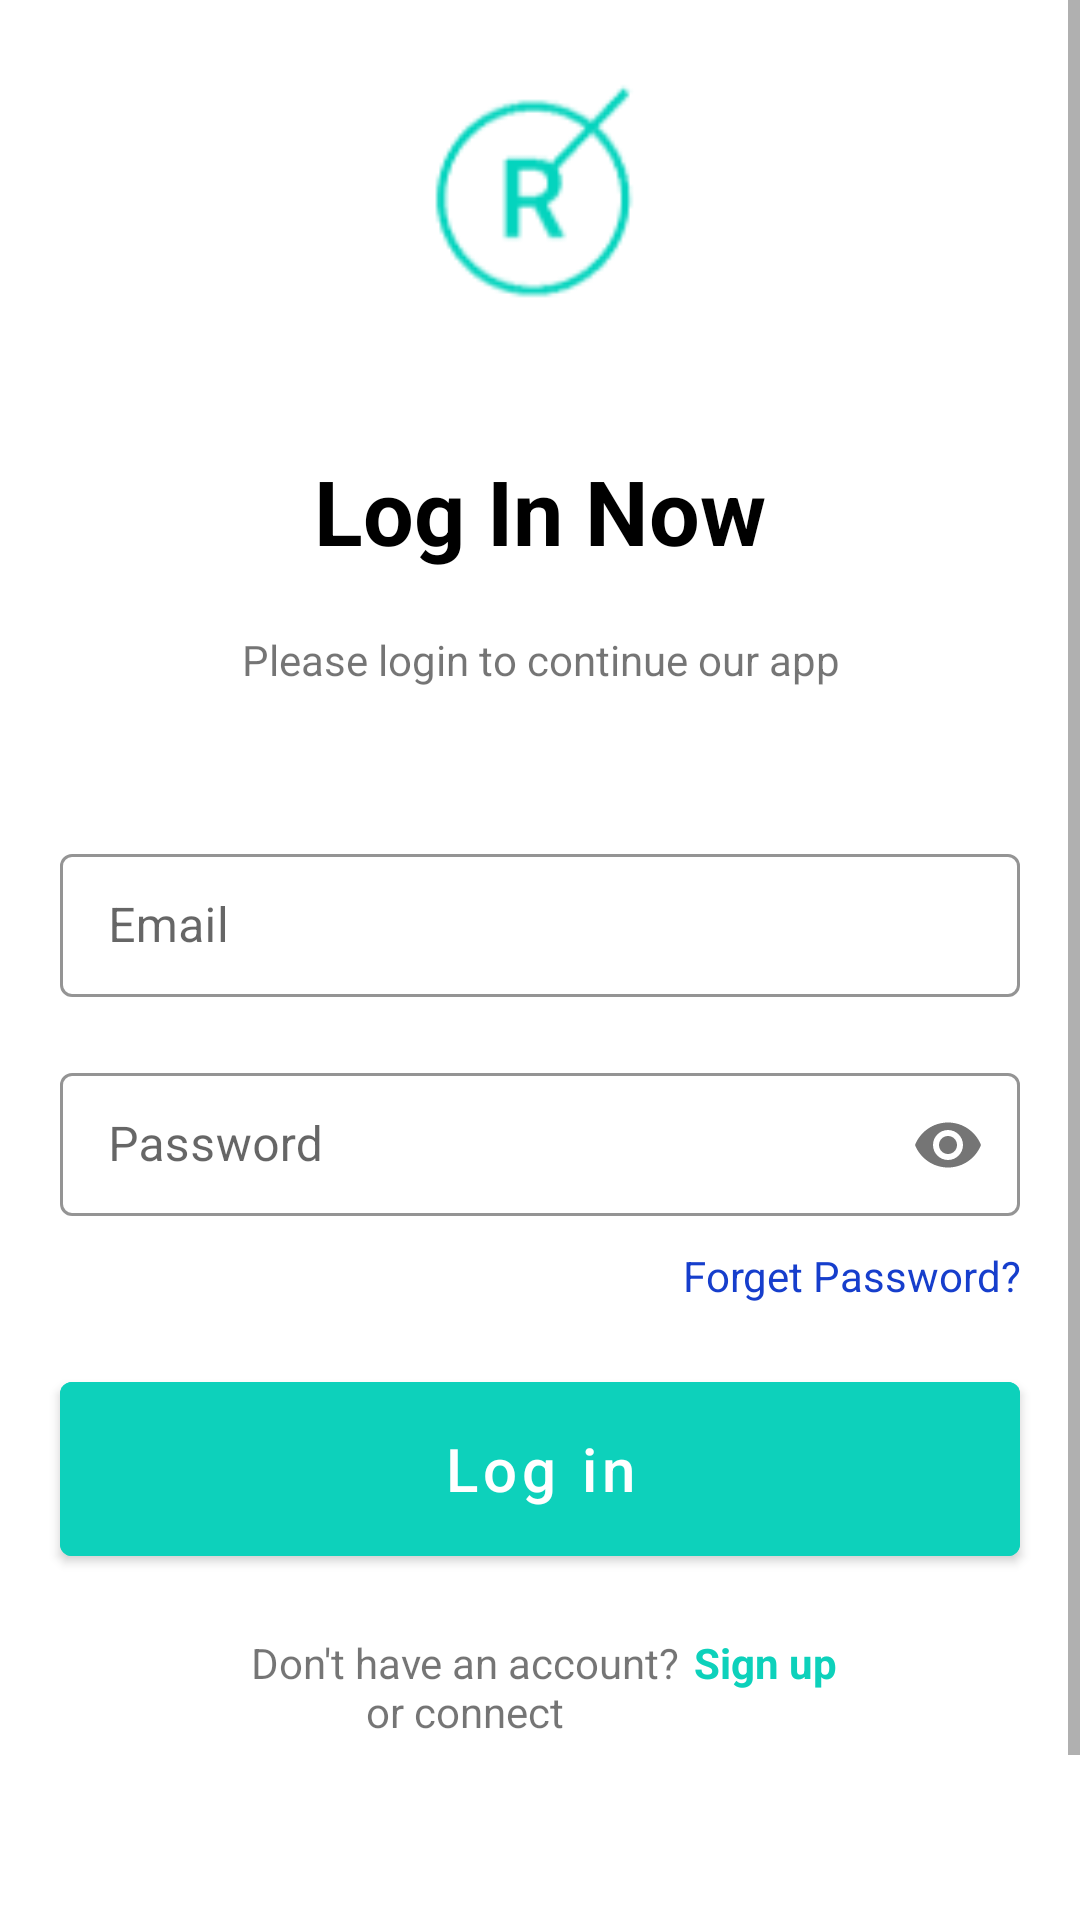

This screen was rendered from an Android layout file. Write that file and the resources it references.
<!-- AndroidManifest.xml: application theme Theme.LoginApi -->
<!-- res/layout/activity_login.xml -->
<?xml version="1.0" encoding="utf-8"?>
<ScrollView xmlns:android="http://schemas.android.com/apk/res/android"
    xmlns:app="http://schemas.android.com/apk/res-auto"
    xmlns:tools="http://schemas.android.com/tools"
    android:layout_width="match_parent"
    android:layout_height="match_parent"
    android:fillViewport="true"
    app:layout_constraintEnd_toEndOf="parent"
    app:layout_constraintStart_toStartOf="parent"
    app:layout_constraintTop_toBottomOf="parent"
    app:layout_constraintTop_toTopOf="parent">

    <androidx.constraintlayout.widget.ConstraintLayout
        android:layout_width="match_parent"
        android:layout_height="wrap_content"
        tools:context="activityFile.LoginActivity">

        <com.google.android.material.imageview.ShapeableImageView
            android:id="@+id/logo"
            android:layout_width="@dimen/dimens80dp"
            android:layout_height="@dimen/dimens80dp"
            android:layout_marginTop="@dimen/dimens20dp"
            android:src="@drawable/logo"
            app:layout_constraintEnd_toEndOf="parent"
            app:layout_constraintStart_toStartOf="parent"
            app:layout_constraintTop_toTopOf="parent" />

        <com.google.android.material.textview.MaterialTextView
            android:id="@+id/tvLogin"
            android:layout_width="match_parent"
            android:layout_height="wrap_content"
            android:layout_marginTop="@dimen/dimens50dp"
            android:text="@string/log_in_now"
            android:textAlignment="center"
            android:textColor="@color/black"
            android:textSize="@dimen/dimens30sp"
            android:textStyle="bold"
            app:layout_constraintEnd_toEndOf="@id/logo"
            app:layout_constraintStart_toStartOf="@id/logo"
            app:layout_constraintTop_toBottomOf="@id/logo" />

        <com.google.android.material.textview.MaterialTextView
            android:id="@+id/tvText"
            android:layout_width="@dimen/dimens250"
            android:layout_height="wrap_content"
            android:layout_marginTop="@dimen/dimens20dp"
            android:text="@string/please_login_to_continue_our_app"
            android:textAlignment="center"
            app:layout_constraintEnd_toEndOf="@id/tvLogin"
            app:layout_constraintStart_toStartOf="@id/tvLogin"
            app:layout_constraintTop_toBottomOf="@id/tvLogin" />


        <com.google.android.material.textfield.TextInputLayout
            android:id="@+id/TfLoginEmail"
            style="@style/TextInputLayoutStyle"
            android:layout_width="@dimen/dimen0dp"
            android:layout_height="wrap_content"
            android:layout_marginHorizontal="@dimen/dimens20dp"
            android:layout_marginTop="@dimen/dimens50sp"
            android:hint="@string/email"
            app:layout_constraintEnd_toEndOf="parent"
            app:layout_constraintStart_toStartOf="parent"
            app:layout_constraintTop_toBottomOf="@id/tvText">

            <com.google.android.material.textfield.TextInputEditText
                android:id="@+id/edtLoginEmail"
                android:layout_width="match_parent"
                android:layout_height="wrap_content"
                android:singleLine="true" />

        </com.google.android.material.textfield.TextInputLayout>


        <com.google.android.material.textfield.TextInputLayout
            android:id="@+id/TfPassword"
            style="@style/TextInputLayoutStyle"
            android:layout_width="@dimen/dimen0dp"
            android:layout_height="wrap_content"
            android:layout_marginHorizontal="@dimen/dimens20dp"
            android:layout_marginTop="@dimen/dimens20dp"
            android:hint="@string/password"
            app:layout_constraintEnd_toEndOf="parent"
            app:layout_constraintStart_toStartOf="parent"
            app:layout_constraintTop_toBottomOf="@id/TfLoginEmail"
            app:passwordToggleEnabled="true">

            <com.google.android.material.textfield.TextInputEditText
                android:id="@+id/edtLoginPassword"
                android:layout_width="match_parent"
                android:layout_height="wrap_content"
                android:inputType="textPassword"
                android:singleLine="true" />

        </com.google.android.material.textfield.TextInputLayout>

        <com.google.android.material.textview.MaterialTextView
            android:id="@+id/tvForgetPass"
            android:layout_width="@dimen/dimens250"
            android:layout_height="wrap_content"
            android:layout_marginTop="@dimen/dimens10dp"
            android:text="@string/forget_password"
            android:textAlignment="textEnd"
            android:textColor="@color/blue"
            app:layout_constraintEnd_toEndOf="@id/TfPassword"
            app:layout_constraintTop_toBottomOf="@id/TfPassword" />


        <com.google.android.material.button.MaterialButton
            android:id="@+id/btnLogin"
            android:layout_width="@dimen/dimen0dp"
            android:layout_height="@dimen/dimens70dp"
            android:layout_marginHorizontal="@dimen/dimens20dp"
            android:layout_marginTop="@dimen/dimens20dp"
            android:backgroundTint="@color/green"
            android:text="@string/login"
            android:textAllCaps="false"
            android:textSize="@dimen/dimens20sp"
            app:layout_constraintEnd_toEndOf="parent"
            app:layout_constraintStart_toStartOf="parent"
            app:layout_constraintTop_toBottomOf="@id/tvForgetPass" />

        <com.google.android.material.textview.MaterialTextView
            android:id="@+id/tvBottom"
            android:layout_width="@dimen/dimens150dp"
            android:layout_height="wrap_content"
            android:layout_marginStart="@dimen/dimens70dp"
            android:layout_marginTop="@dimen/dimens20dp"
            android:text="@string/don_t_have_an_account_or_connect"
            android:textAlignment="center"
            app:layout_constraintEnd_toStartOf="@id/tvSignup"
            app:layout_constraintHorizontal_chainStyle="packed"
            app:layout_constraintStart_toStartOf="@id/btnLogin"
            app:layout_constraintTop_toBottomOf="@id/btnLogin" />

        <com.google.android.material.textview.MaterialTextView
            android:id="@+id/tvSignup"
            android:layout_width="@dimen/dimens50dp"
            android:layout_height="wrap_content"
            android:layout_marginTop="@dimen/dimens20dp"
            android:layout_marginEnd="@dimen/dimens70dp"
            android:text="@string/sign_up"
            android:textAlignment="center"
            android:textColor="@color/green"
            android:textStyle="bold"
            app:layout_constraintEnd_toEndOf="@id/btnLogin"
            app:layout_constraintStart_toEndOf="@id/tvBottom"
            app:layout_constraintTop_toBottomOf="@id/btnLogin" />


        <com.google.android.material.imageview.ShapeableImageView
            android:id="@+id/facebook"
            android:layout_width="@dimen/dimens50dp"
            android:layout_height="@dimen/dimens50dp"
            android:layout_marginTop="@dimen/dimens20dp"
            android:src="@drawable/facebook_new"
            android:layout_marginBottom="@dimen/dimens50dp"
            app:layout_constraintBottom_toBottomOf="parent"
            app:layout_constraintEnd_toStartOf="@id/twitter"
            app:layout_constraintHorizontal_chainStyle="spread"
            app:layout_constraintStart_toStartOf="@id/tvBottom"
            app:layout_constraintTop_toBottomOf="@id/tvBottom" />

        <com.google.android.material.imageview.ShapeableImageView
            android:id="@+id/twitter"
            android:layout_width="@dimen/dimens50dp"
            android:layout_height="@dimen/dimens50dp"
            android:layout_marginTop="@dimen/dimens20dp"
            android:src="@drawable/twitter"
            android:layout_marginBottom="@dimen/dimens50dp"
            app:layout_constraintBottom_toBottomOf="parent"
            app:layout_constraintEnd_toStartOf="@id/googlePlus"
            app:layout_constraintStart_toEndOf="@id/facebook"
            app:layout_constraintTop_toBottomOf="@id/tvBottom" />

        <com.google.android.material.imageview.ShapeableImageView
            android:id="@+id/googlePlus"
            android:layout_width="@dimen/dimens50dp"
            android:layout_height="@dimen/dimens50dp"
            android:layout_marginTop="@dimen/dimens20dp"
            android:src="@drawable/gp"
            android:layout_marginBottom="@dimen/dimens50dp"
            app:layout_constraintBottom_toBottomOf="parent"
            app:layout_constraintEnd_toEndOf="@id/tvSignup"
            app:layout_constraintStart_toEndOf="@id/twitter"
            app:layout_constraintTop_toBottomOf="@id/tvBottom" />

    </androidx.constraintlayout.widget.ConstraintLayout>
</ScrollView>
<!-- resources referenced by this layout -->
<resources>
  <color name="black">#FF000000</color>
  <color name="blue">#163ECC</color>
  <color name="green">#0dd1bb</color>
  <dimen name="dimen0dp">0dp</dimen>
  <dimen name="dimens10dp">10dp</dimen>
  <dimen name="dimens150dp">150dp</dimen>
  <dimen name="dimens20dp">20dp</dimen>
  <dimen name="dimens20sp">20sp</dimen>
  <dimen name="dimens250">250dp</dimen>
  <dimen name="dimens30sp">30sp</dimen>
  <dimen name="dimens50dp">50dp</dimen>
  <dimen name="dimens50sp">50sp</dimen>
  <dimen name="dimens70dp">70dp</dimen>
  <dimen name="dimens80dp">80dp</dimen>
  <!-- drawable logo: png bitmap (drawable-v24, 872 bytes) -->
  <string name="don_t_have_an_account_or_connect">Don\'t have an account? or connect</string>
  <string name="email">Email</string>
  <string name="forget_password">Forget Password?</string>
  <string name="log_in_now">Log In Now</string>
  <string name="login">Log in</string>
  <string name="password">Password</string>
  <string name="please_login_to_continue_our_app">Please login to continue our app</string>
  <string name="sign_up">Sign up</string>
  <style name="TextInputLayoutStyle" parent="Widget.MaterialComponents.TextInputLayout.OutlinedBox.Dense">
          <item name="boxStrokeColor">@color/teal_200</item>
          <item name="boxStrokeWidth">1dp</item>
      </style>
  <style name="Theme.LoginApi" parent="Theme.MaterialComponents.DayNight.DarkActionBar">
          
          <item name="colorPrimary">@color/purple_500</item>
          <item name="colorPrimaryVariant">@color/purple_700</item>
          <item name="colorOnPrimary">@color/white</item>
          
          <item name="colorSecondary">@color/teal_200</item>
          <item name="colorSecondaryVariant">@color/teal_700</item>
          <item name="colorOnSecondary">@color/black</item>
          
          <item name="android:statusBarColor">?attr/colorPrimaryVariant</item>
          
      </style>
  <color name="teal_200">#FF03DAC5</color>
  <color name="purple_500">#FF6200EE</color>
  <color name="purple_700">#FF3700B3</color>
  <color name="white">#FFFFFFFF</color>
  <color name="teal_700">#FF018786</color>
</resources>
